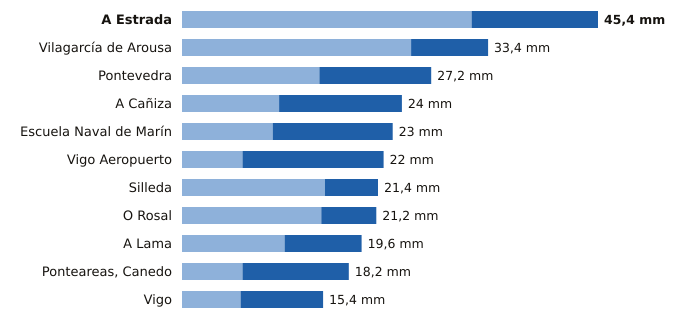

Values plotted in this chart, from the file beside it:
estacion, provincia, indicativo, mm_6_dias_anteriores, mm_hoy, mm_7_dias, horas_de_hoy
A Estrada, Pontevedra, 1468X, 31.6, 13.8, 45.4, 14
Vilagarcía de Arousa, Pontevedra, 1477V, 25.0, 8.4, 33.4, 11
Pontevedra, Pontevedra, 1484C, 15.0, 12.2, 27.2, 15
A Cañiza, Pontevedra, 1719, 10.6, 13.4, 24.0, 13
Escuela Naval de Marín, Pontevedra, 1486E, 9.9, 13.1, 23.0, 15
Vigo Aeropuerto, Pontevedra, 1495, 6.6, 15.4, 22.0, 15
Silleda, Pontevedra, 1466A, 15.6, 5.8, 21.4, 13
O Rosal, Pontevedra, 1730E, 15.2, 6.0, 21.2, 11
A Lama, Pontevedra, 1489A, 11.2, 8.4, 19.6, 12
Ponteareas, Canedo, Pontevedra, 1723X, 6.6, 11.6, 18.2, 14
Vigo, Pontevedra, 1496X, 6.4, 9.0, 15.4, 15
